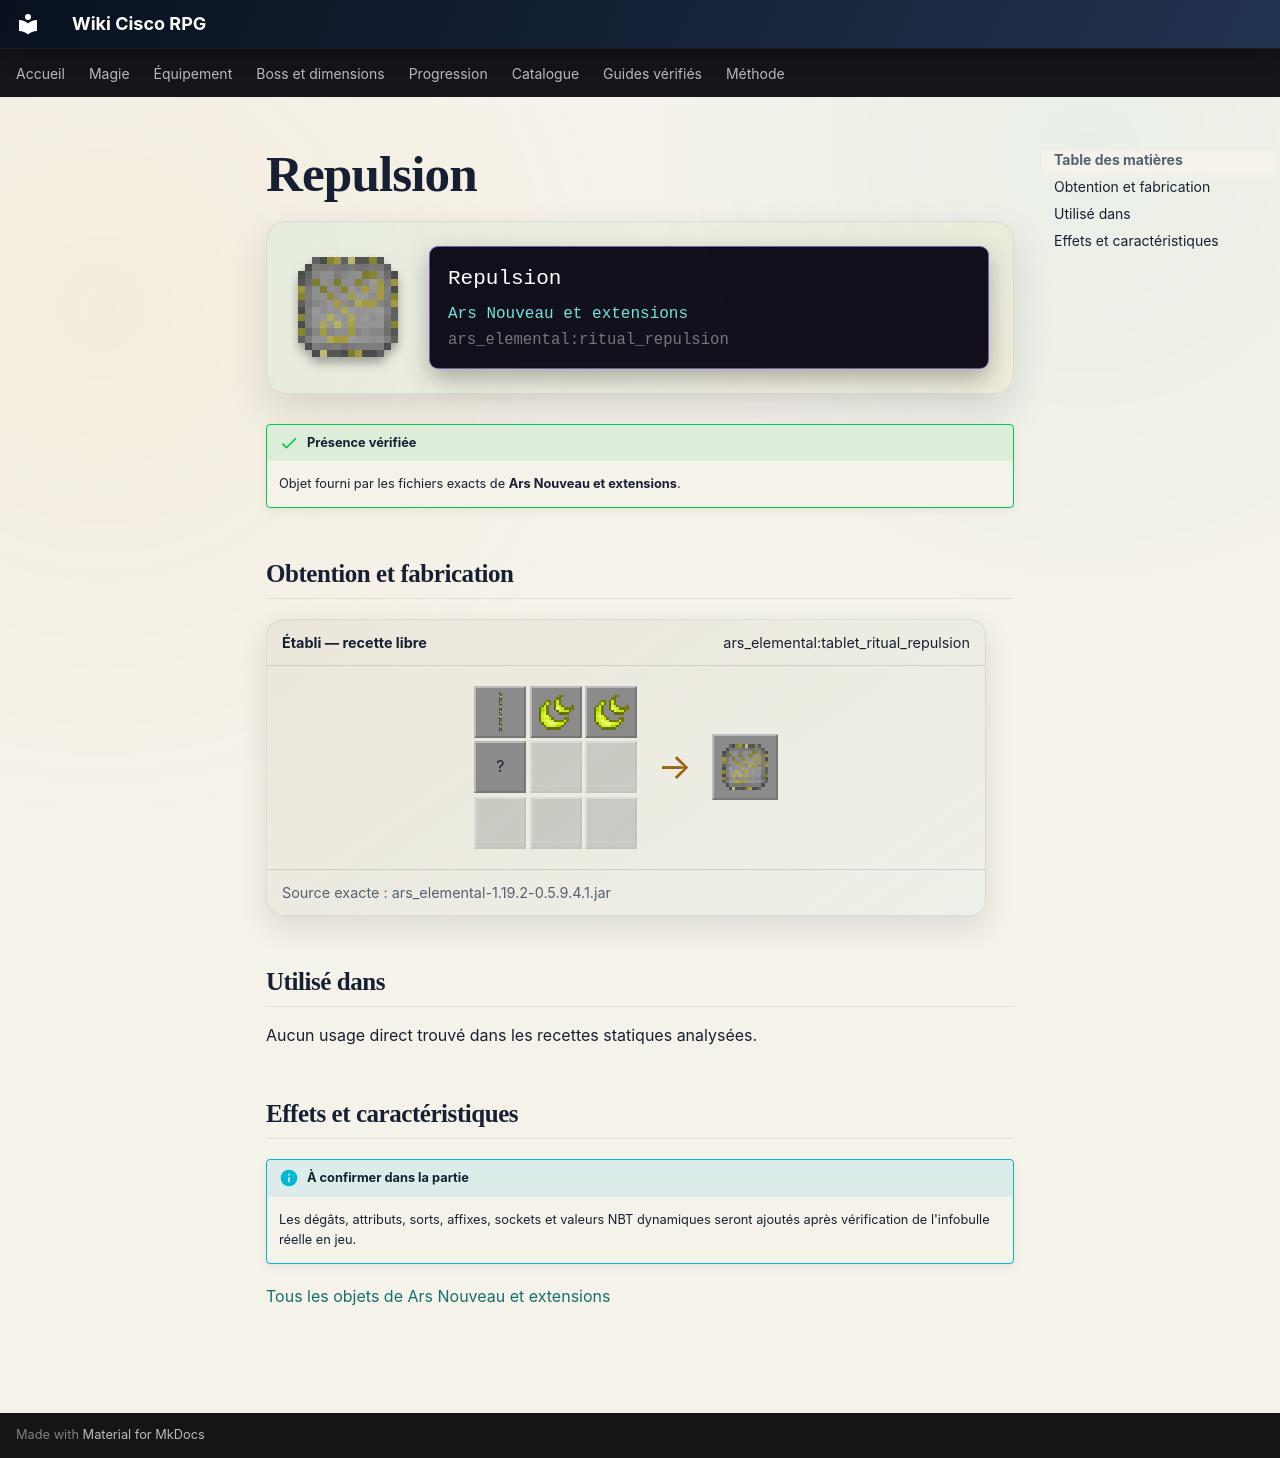

repository: Kloups-Dev/wiki-cisco-rpg · page: catalogue/objets/ars_elemental/ritual_repulsion/index.html · generator: mkdocs

# Repulsion

<div class="mc-item-showcase">
<img class="mc-item-icon" src="../../../../assets/generated/items/ars_elemental/ritual_repulsion.png" alt="Repulsion">
<div class="mc-tooltip-card">
<div class="mc-tooltip-card__name">Repulsion</div>
<div class="mc-tooltip-card__mod">Ars Nouveau et extensions</div>
<div class="mc-tooltip-card__id">ars_elemental:ritual_repulsion</div>
</div>
</div>

!!! success "Présence vérifiée"
    Objet fourni par les fichiers exacts de **Ars Nouveau et extensions**.

## Obtention et fabrication

<div class="jei-recipe"><div class="jei-recipe__head"><strong>Établi — recette libre</strong><span>ars_elemental:tablet_ritual_repulsion</span></div><div class="jei-recipe__body"><div class="jei-grid"><a class="jei-slot" href="../../../../catalogue/objets/ars_elemental/yellow_archwood_log/" title="Flashing Archwood Log (ars_elemental:yellow_archwood_log)"><img src="../../../../assets/generated/items/ars_elemental/yellow_archwood_log.png" alt="" loading="lazy"></a><a class="jei-slot" href="../../../../catalogue/objets/ars_nouveau/air_essence/" title="Essence d&#x27;air (ars_nouveau:air_essence)"><img src="../../../../assets/generated/items/ars_nouveau/air_essence.png" alt="" loading="lazy"></a><a class="jei-slot" href="../../../../catalogue/objets/ars_nouveau/air_essence/" title="Essence d&#x27;air (ars_nouveau:air_essence)"><img src="../../../../assets/generated/items/ars_nouveau/air_essence.png" alt="" loading="lazy"></a><span class="jei-slot" title="Piston (minecraft:piston)">?</span><span class="jei-slot jei-slot--empty"></span><span class="jei-slot jei-slot--empty"></span><span class="jei-slot jei-slot--empty"></span><span class="jei-slot jei-slot--empty"></span><span class="jei-slot jei-slot--empty"></span></div><span class="jei-arrow">→</span><span class="jei-slot jei-slot--result"><img src="../../../../assets/generated/items/ars_elemental/ritual_repulsion.png" alt=""></span></div><div class="jei-recipe__source">Source exacte : ars_elemental-1.19.2-0.5.9.4.1.jar</div></div>

## Utilisé dans

Aucun usage direct trouvé dans les recettes statiques analysées.

## Effets et caractéristiques

!!! info "À confirmer dans la partie"
    Les dégâts, attributs, sorts, affixes, sockets et valeurs NBT dynamiques seront ajoutés après vérification de l'infobulle réelle en jeu.

[Tous les objets de Ars Nouveau et extensions](../../../contenu/ars-nouveau.md)
